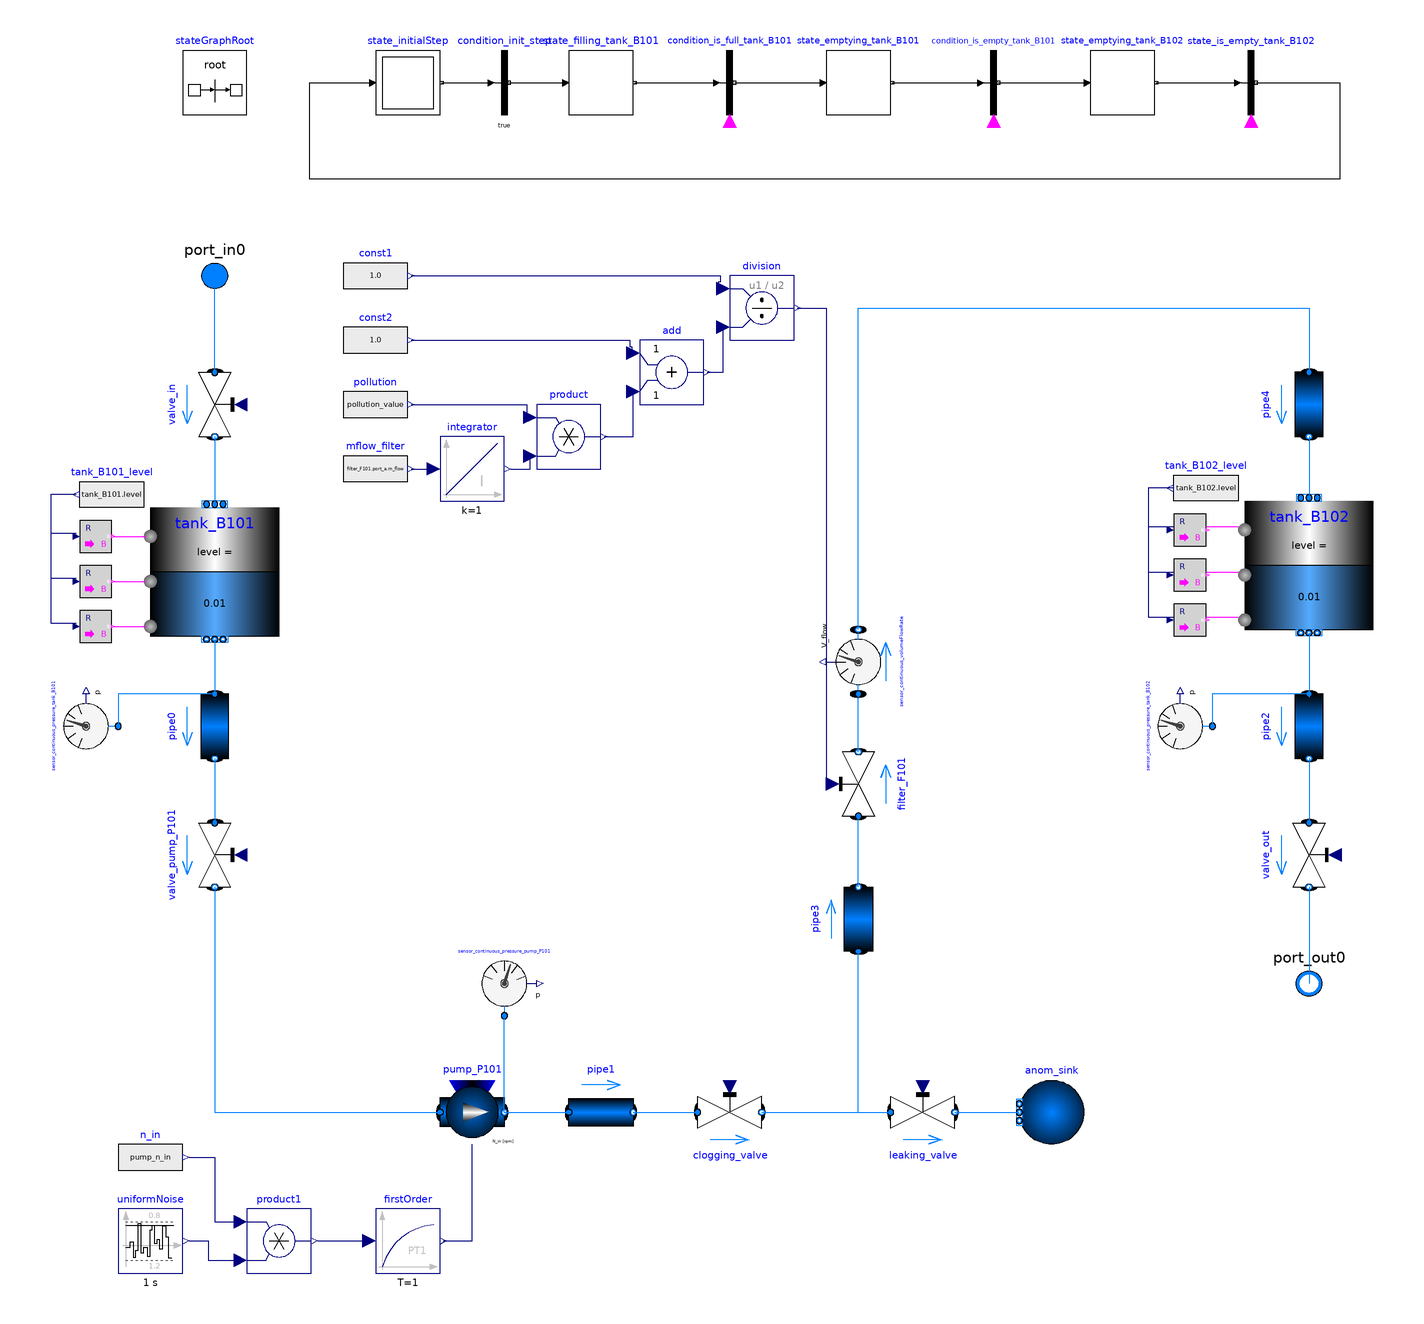

The component connection diagram of the Modelica model below, drawn from its own Placement and Line annotations.

model filterModule
  replaceable package Medium = Modelica.Media.Water.StandardWater;
  // parameters and variables
  parameter Real tankMinVol = 0.05;
  parameter Real tankMaxVol = 0.95;
  parameter Real pump_P101_V_flow_at_max_head = 0.000122;
  parameter Real pump_P101_V_flow_at_middle_head = 0.0002;
  parameter Real pump_P101_V_flow_at_min_head = 0.00025;
  parameter Real pump_P101_head_max = 2.045;
  parameter Real pump_P101_head_middle = 1.534;
  parameter Real pump_P101_head_min = 1.022;
  
  // anomalies
  parameter Boolean anom_leaking = false;
  parameter Boolean anom_clogging = false;
  parameter Boolean anom_pollution = false;
  parameter Boolean anom_valve_in0 = false;
  parameter Boolean anom_valve_out0 = false;
  parameter Boolean anom_pump70 = false;
  parameter Boolean anom_pump90 = false;
  
  parameter Real pollution_value = if anom_pollution then 1.0 else 0.5;
  parameter Real var_valve_in = if anom_valve_in0 then 0.2 else 0.0;
  parameter Real var_valve_out = if anom_valve_out0 then 0.2 else 0.0;
  parameter Real var_pump_n = if anom_pump70 then 0.7 else if anom_pump90 then 0.9 else 1.0;
  Real pump_n_in;
  
  // ports
  Modelica.Fluid.Interfaces.FluidPort_a port_in0(redeclare package Medium = Medium) annotation(
    Placement(transformation(origin = {-170, 110}, extent = {{10, -10}, {-10, 10}}), iconTransformation(origin = {70, 0}, extent = {{10, -10}, {-10, 10}})));
  Modelica.Fluid.Interfaces.FluidPort_b port_out0(redeclare package Medium = Medium) annotation(
    Placement(transformation(origin = {170, -110}, extent = {{10, -10}, {-10, 10}}), iconTransformation(origin = {70, 0}, extent = {{10, -10}, {-10, 10}})));
  Modelica.Fluid.Sources.FixedBoundary anom_sink(redeclare package Medium = Medium, nPorts = 1, p = 0.999e5)  annotation(
    Placement(transformation(origin = {90, -150}, extent = {{10, -10}, {-10, 10}}, rotation = -0)));
  
  // tanks
  Modelica.Fluid.Examples.AST_BatchPlant.BaseClasses.TankWithTopPorts tank_B101(redeclare package Medium = Medium, V0 = 0.0001, crossArea = 0.01431355, height = 0.22, level_start = 0.01, nPorts = 1, nTopPorts = 1, portsData = {Modelica.Fluid.Vessels.BaseClasses.VesselPortsData(diameter = 0.011, height = 0.001, zeta_out = 0, zeta_in = 1)}, stiffCharacteristicForEmptyPort = false, energyDynamics = Modelica.Fluid.Types.Dynamics.FixedInitial, massDynamics = Modelica.Fluid.Types.Dynamics.FixedInitial, p_ambient(displayUnit = "Pa") = 1e5) annotation(
    Placement(transformation(origin = {-170, 18}, extent = {{-20, -20}, {20, 20}})));

  Modelica.Fluid.Examples.AST_BatchPlant.BaseClasses.TankWithTopPorts tank_B102(redeclare package Medium = Medium, V0 = 0.0001, crossArea = 0.01431355, height = 0.22, level_start = 0.01, nPorts = 1, nTopPorts = 1, portsData = {Modelica.Fluid.Vessels.BaseClasses.VesselPortsData(diameter = 0.011, height = 0.001, zeta_out = 0, zeta_in = 1)}, stiffCharacteristicForEmptyPort = false, energyDynamics = Modelica.Fluid.Types.Dynamics.FixedInitial, massDynamics = Modelica.Fluid.Types.Dynamics.FixedInitial, p_ambient(displayUnit = "Pa") = 1e5) annotation(
    Placement(transformation(origin = {170, 20}, extent = {{-20, -20}, {20, 20}})));
  
  // pipes
  Modelica.Fluid.Pipes.StaticPipe pipe0(redeclare package Medium = Medium, length = 1, diameter(displayUnit = "mm") = 0.01) annotation(
    Placement(transformation(origin = {-170, -30}, extent = {{-10, -10}, {10, 10}}, rotation = -90)));
  Modelica.Fluid.Pipes.StaticPipe pipe1(redeclare package Medium = Medium, diameter(displayUnit = "mm") = 0.01, length = 1) annotation(
    Placement(transformation(origin = {-50, -150}, extent = {{-10, 10}, {10, -10}})));
  Modelica.Fluid.Pipes.StaticPipe pipe2(redeclare package Medium = Medium, diameter(displayUnit = "mm") = 0.01, length = 1) annotation(
    Placement(transformation(origin = {170, -30}, extent = {{-10, -10}, {10, 10}}, rotation = -90)));
  Modelica.Fluid.Pipes.StaticPipe pipe3(redeclare package Medium = Medium, diameter(displayUnit = "mm") = 0.01, length = 1) annotation(
    Placement(transformation(origin = {30, -90}, extent = {{-10, 10}, {10, -10}}, rotation = 90)));
  Modelica.Fluid.Pipes.StaticPipe pipe4(redeclare package Medium = Medium, diameter(displayUnit = "mm") = 0.01, length = 1) annotation(
    Placement(transformation(origin = {170, 70}, extent = {{-10, -10}, {10, 10}}, rotation = -90)));

  // valves
  Modelica.Fluid.Valves.ValveLinear valve_in(redeclare package Medium = Medium, dp(start = 1), m_flow(start = 1e-5), dp_nominal = 1, m_flow_nominal = 1e-3) annotation(
    Placement(transformation(origin = {-170, 70}, extent = {{-10, -10}, {10, 10}}, rotation = -90)));
  Modelica.Fluid.Valves.ValveLinear valve_out(redeclare package Medium = Medium, dp(start = 1e5), dp_nominal = 1, m_flow(start = 0.0001), m_flow_nominal = 1) annotation(
    Placement(transformation(origin = {170, -70}, extent = {{-10, -10}, {10, 10}}, rotation = -90)));
  Modelica.Fluid.Valves.ValveLinear valve_pump_P101(redeclare package Medium = Medium, dp(start = 1), dp_nominal = 1, m_flow(start = 1e-5), m_flow_nominal = 1e-3) annotation(
    Placement(transformation(origin = {-170, -70}, extent = {{-10, -10}, {10, 10}}, rotation = -90)));
  
  Modelica.Fluid.Valves.ValveLinear leaking_valve(redeclare package Medium = Medium, dp(start = 1), dp_nominal = 1, m_flow(start = 1e-5), m_flow_nominal = 1e-3) annotation(
    Placement(transformation(origin = {50, -150}, extent = {{10, 10}, {-10, -10}}, rotation = 180)));
  Modelica.Fluid.Valves.ValveLinear clogging_valve(redeclare package Medium = Medium, dp(start = 1), dp_nominal = 1, m_flow(start = 1e-5), m_flow_nominal = 1e-3) annotation(
    Placement(transformation(origin = {-10, -150}, extent = {{10, 10}, {-10, -10}}, rotation = 180)));

  // machines
  Modelica.Fluid.Machines.PrescribedPump pump_P101(redeclare package Medium = Medium, N_nominal = 166.43, m_flow_start = 0.000001, T_start = 300, V(displayUnit = "m3") = 0.00004398128, checkValve = true, checkValveHomotopy = Modelica.Fluid.Types.CheckValveHomotopyType.Closed, energyDynamics = Modelica.Fluid.Types.Dynamics.FixedInitial, redeclare function flowCharacteristic = Modelica.Fluid.Machines.BaseClasses.PumpCharacteristics.quadraticFlow(V_flow_nominal = {pump_P101_V_flow_at_max_head, pump_P101_V_flow_at_middle_head, pump_P101_V_flow_at_min_head}, head_nominal = {pump_P101_head_max, pump_P101_head_middle, pump_P101_head_min}), massDynamics = Modelica.Fluid.Types.Dynamics.FixedInitial, nParallel = 1, p_a_start = 100000, p_b_start = 100000, use_N_in = true, allowFlowReversal = false) annotation(Placement(transformation(origin = {-90, -150}, extent = {{-10, 10}, {10, -10}})));
  Modelica.Blocks.Continuous.FirstOrder firstOrder(T = 1)  annotation(
    Placement(transformation(origin = {-110, -190}, extent = {{-10, -10}, {10, 10}})));
  Modelica.Blocks.Sources.RealExpression n_in(y = pump_n_in) annotation(
    Placement(transformation(origin = {-190, -164}, extent = {{-10, -10}, {10, 10}})));
  Modelica.Blocks.Noise.UniformNoise uniformNoise(samplePeriod = 1, y_min = 1.2, y_max = 0.8)  annotation(
    Placement(transformation(origin = {-190, -190}, extent = {{-10, -10}, {10, 10}})));
  Modelica.Blocks.Math.Product product1 annotation(
    Placement(transformation(origin = {-150, -190}, extent = {{-10, -10}, {10, 10}})));

  //filter
  Modelica.Fluid.Valves.ValveLinear filter_F101(redeclare package Medium = Medium, dp(start = 1), dp_nominal = 1, m_flow(start = 1e-5), m_flow_nominal = 1e-3) annotation(
    Placement(transformation(origin = {30, -48}, extent = {{10, 10}, {-10, -10}}, rotation = -90)));
  Modelica.Blocks.Math.Division division annotation(
    Placement(transformation(origin = {0, 100}, extent = {{-10, -10}, {10, 10}})));
  Modelica.Blocks.Math.Product product annotation(
    Placement(transformation(origin = {-60, 60}, extent = {{-10, -10}, {10, 10}})));
  Modelica.Blocks.Math.Add add annotation(
    Placement(transformation(origin = {-28, 80}, extent = {{-10, -10}, {10, 10}})));
  Modelica.Blocks.Continuous.Integrator integrator annotation(
    Placement(transformation(origin = {-90, 50}, extent = {{-10, -10}, {10, 10}})));
  Modelica.Blocks.Sources.RealExpression const1(y = 1.0)  annotation(
    Placement(transformation(origin = {-120, 110}, extent = {{-10, -10}, {10, 10}})));
  Modelica.Blocks.Sources.RealExpression const2(y = 1.0)  annotation(
    Placement(transformation(origin = {-120, 90}, extent = {{-10, -10}, {10, 10}})));  
  Modelica.Blocks.Sources.RealExpression pollution(y = pollution_value)  annotation(
    Placement(transformation(origin = {-120, 70}, extent = {{-10, -10}, {10, 10}})));
  Modelica.Blocks.Sources.RealExpression mflow_filter(y = filter_F101.port_a.m_flow)  annotation(
    Placement(transformation(origin = {-120, 50}, extent = {{-10, -10}, {10, 10}})));

  // sensors
  Modelica.Fluid.Sensors.VolumeFlowRate sensor_continuous_volumeFlowRate(redeclare package Medium=Medium) annotation(
    Placement(transformation(origin = {30, -10}, extent = {{-10, -10}, {10, 10}}, rotation = 90)));
  Modelica.Fluid.Sensors.Pressure sensor_continuous_pressure_tank_B101(redeclare package Medium=Medium) annotation(
    Placement(transformation(origin = {-210, -30}, extent = {{-10, -10}, {10, 10}}, rotation = 90)));
  Modelica.Fluid.Sensors.Pressure sensor_continuous_pressure_tank_B102(redeclare package Medium=Medium) annotation(
    Placement(transformation(origin = {130, -30}, extent = {{-10, -10}, {10, 10}}, rotation = 90)));
  Modelica.Fluid.Sensors.Pressure sensor_continuous_pressure_pump_P101(redeclare package Medium=Medium) annotation(
    Placement(transformation(origin = {-80, -110}, extent = {{-10, -10}, {10, 10}})));
  //// tank B101
  Modelica.Blocks.Math.RealToBoolean level_to_boolean_tank_B101_low(threshold = 0.1 * tank_B101.height)  annotation(
    Placement(transformation(origin = {-207, 1}, extent = {{-5, -5}, {5, 5}})));
  Modelica.Blocks.Math.RealToBoolean level_to_boolean_tank_B101_medium(threshold = 0.5 * tank_B101.height)  annotation(
    Placement(transformation(origin = {-207, 15}, extent = {{-5, -5}, {5, 5}})));
  Modelica.Blocks.Math.RealToBoolean level_to_boolean_tank_B101_high(threshold = 0.9 * tank_B101.height)  annotation(
    Placement(transformation(origin = {-207, 29}, extent = {{-5, -5}, {5, 5}})));
  Modelica.Blocks.Sources.RealExpression tank_B101_level(y = tank_B101.level) annotation(
    Placement(transformation(origin = {-202, 42}, extent = {{10, -10}, {-10, 10}})));
  Modelica.Blocks.Interaction.Show.BooleanValue sensor_discrete_tank_B101_low annotation(
    Placement(transformation(origin = {-187, 1}, extent = {{-5, -5}, {5, 5}})));
  Modelica.Blocks.Interaction.Show.BooleanValue sensor_discrete_tank_B101_medium annotation(
    Placement(transformation(origin = {-187, 15}, extent = {{-5, -5}, {5, 5}})));
  Modelica.Blocks.Interaction.Show.BooleanValue sensor_discrete_tank_B101_high annotation(
    Placement(transformation(origin = {-187, 29}, extent = {{-5, -5}, {5, 5}})));
  //// tank B102
  Modelica.Blocks.Sources.RealExpression tank_B102_level(y = tank_B102.level) annotation(
    Placement(transformation(origin = {138, 44}, extent = {{10, -10}, {-10, 10}})));
  Modelica.Blocks.Math.RealToBoolean level_to_boolean_tank_B102_high(threshold = 0.9 * tank_B102.height) annotation(
    Placement(transformation(origin = {133, 31}, extent = {{-5, -5}, {5, 5}})));
  Modelica.Blocks.Math.RealToBoolean level_to_boolean_tank_B102_medium(threshold = 0.5 * tank_B102.height) annotation(
    Placement(transformation(origin = {133, 17}, extent = {{-5, -5}, {5, 5}})));
  Modelica.Blocks.Math.RealToBoolean level_to_boolean_tank_B102_low(threshold = 0.1 * tank_B102.height) annotation(
    Placement(transformation(origin = {133, 3}, extent = {{-5, -5}, {5, 5}})));
  Modelica.Blocks.Interaction.Show.BooleanValue sensor_discrete_tank_B102_high annotation(
    Placement(transformation(origin = {153, 31}, extent = {{-5, -5}, {5, 5}})));
  Modelica.Blocks.Interaction.Show.BooleanValue sensor_discrete_tank_B102_medium annotation(
    Placement(transformation(origin = {153, 17}, extent = {{-5, -5}, {5, 5}})));
  Modelica.Blocks.Interaction.Show.BooleanValue sensor_discrete_tank_B102_low annotation(
    Placement(transformation(origin = {153, 3}, extent = {{-5, -5}, {5, 5}})));


  // stategraph
  inner Modelica.StateGraph.StateGraphRoot stateGraphRoot annotation(
    Placement(transformation(origin = {-170, 170}, extent = {{-10, -10}, {10, 10}})));
  Modelica.StateGraph.Step state_filling_tank_B101(nIn = 2, nOut = 1)  annotation(
    Placement(transformation(origin = {-50, 170}, extent = {{-10, -10}, {10, 10}})));
  Modelica.StateGraph.Step state_emptying_tank_B101(nIn = 1, nOut = 1)  annotation(
    Placement(transformation(origin = {30, 170}, extent = {{-10, -10}, {10, 10}})));
  Modelica.StateGraph.InitialStep state_initialStep(nOut = 1, nIn = 1) annotation(
    Placement(transformation(origin = {-110, 170}, extent = {{-10, -10}, {10, 10}})));
  Modelica.StateGraph.Transition condition_init_step annotation(
    Placement(transformation(origin = {-80, 170}, extent = {{-10, -10}, {10, 10}})));
  Modelica.StateGraph.TransitionWithSignal condition_is_full_tank_B101 annotation(
    Placement(transformation(origin = {-10, 170}, extent = {{-10, -10}, {10, 10}})));
  Modelica.StateGraph.TransitionWithSignal condition_is_empty_tank_B101 annotation(
    Placement(transformation(origin = {72, 170}, extent = {{-10, -10}, {10, 10}})));
  Modelica.StateGraph.Step state_emptying_tank_B102(nIn = 1, nOut = 1) annotation(
    Placement(transformation(origin = {112, 170}, extent = {{-10, -10}, {10, 10}})));
  Modelica.StateGraph.TransitionWithSignal state_is_empty_tank_B102 annotation(
    Placement(transformation(origin = {152, 170}, extent = {{-10, -10}, {10, 10}})));
equation
  // state graph equations
  condition_is_full_tank_B101.condition = tank_B101.level >= tank_B101.height*tankMaxVol;
  condition_is_empty_tank_B101.condition = tank_B101.level <= tank_B101.height*tankMinVol;
  state_is_empty_tank_B102.condition = tank_B102.level <= tank_B102.height*tankMinVol;
  valve_in.opening = if state_filling_tank_B101.active then 1.0 else 0.0 + var_valve_in;
  valve_pump_P101.opening = if state_emptying_tank_B101.active then 1.0 else 0.0;
  pump_n_in = if state_emptying_tank_B101.active then 150.0*var_pump_n else 0.0;
  valve_out.opening = if state_emptying_tank_B102.active then 1.0 else 0.0 + var_valve_out;

  // anomalies
  leaking_valve.opening = if anom_leaking then 0.5 else 0.0;
  clogging_valve.opening = if anom_clogging then 0.8 else 1.0;
  
  connect(tank_B101.ports[1], pipe0.port_a) annotation(
    Line(points = {{-170, -3}, {-170, -20}}, color = {0, 127, 255}));
  connect(valve_in.port_a, port_in0) annotation(
    Line(points = {{-170, 80}, {-170, 110}}, color = {0, 127, 255}));
  connect(valve_in.port_b, tank_B101.topPorts[1]) annotation(
    Line(points = {{-170, 60}, {-170, 39}}, color = {0, 127, 255}));
  connect(valve_out.port_b, port_out0) annotation(
    Line(points = {{170, -80}, {170, -110}}, color = {0, 127, 255}));
  connect(state_initialStep.outPort[1], condition_init_step.inPort) annotation(
    Line(points = {{-99.5, 170}, {-83.5, 170}}));
  connect(condition_init_step.outPort, state_filling_tank_B101.inPort[1]) annotation(
    Line(points = {{-78.5, 170}, {-60.5, 170}}));
  connect(state_filling_tank_B101.outPort[1], condition_is_full_tank_B101.inPort) annotation(
    Line(points = {{-39.5, 170}, {-13.5, 170}}));
  connect(condition_is_full_tank_B101.outPort, state_emptying_tank_B101.inPort[1]) annotation(
    Line(points = {{-8.5, 170}, {19, 170}}));
  connect(state_emptying_tank_B101.outPort[1], condition_is_empty_tank_B101.inPort) annotation(
    Line(points = {{40.5, 170}, {68, 170}}));
  connect(pipe0.port_b, valve_pump_P101.port_a) annotation(
    Line(points = {{-170, -40}, {-170, -60}}, color = {0, 127, 255}));
  connect(valve_pump_P101.port_b, pump_P101.port_a) annotation(
    Line(points = {{-170, -80}, {-170, -150}, {-100, -150}}, color = {0, 127, 255}));
  connect(condition_is_empty_tank_B101.outPort, state_emptying_tank_B102.inPort[1]) annotation(
    Line(points = {{73.5, 170}, {101.5, 170}}));
  connect(state_emptying_tank_B102.outPort[1], state_is_empty_tank_B102.inPort) annotation(
    Line(points = {{122.5, 170}, {148.5, 170}}));
  connect(state_is_empty_tank_B102.outPort, state_initialStep.inPort[1]) annotation(
    Line(points = {{153.5, 170}, {179.5, 170}, {179.5, 140}, {-140.5, 140}, {-140.5, 170}, {-120.5, 170}}));
  connect(tank_B102.ports[1], pipe2.port_a) annotation(
    Line(points = {{170, -1}, {170, -21}}, color = {0, 127, 255}));
  connect(pipe2.port_b, valve_out.port_a) annotation(
    Line(points = {{170, -40}, {170, -60}}, color = {0, 127, 255}));
  connect(pump_P101.port_b, pipe1.port_a) annotation(
    Line(points = {{-80, -150}, {-60, -150}}, color = {0, 127, 255}));
  connect(pipe4.port_b, tank_B102.topPorts[1]) annotation(
    Line(points = {{170, 60}, {170, 42}}, color = {0, 127, 255}));
  connect(pipe3.port_b, filter_F101.port_a) annotation(
    Line(points = {{30, -80}, {30, -58}}, color = {0, 127, 255}));
  connect(mflow_filter.y, integrator.u) annotation(
    Line(points = {{-109, 50}, {-102, 50}}, color = {0, 0, 127}));
  connect(pollution.y, product.u1) annotation(
    Line(points = {{-109, 70}, {-73, 70}, {-73, 66}, {-72, 66}}, color = {0, 0, 127}));
  connect(integrator.y, product.u2) annotation(
    Line(points = {{-78, 50}, {-72, 50}, {-72, 54}}, color = {0, 0, 127}));
  connect(product.y, add.u2) annotation(
    Line(points = {{-49, 60}, {-40, 60}, {-40, 74}}, color = {0, 0, 127}));
  connect(const2.y, add.u1) annotation(
    Line(points = {{-109, 90}, {-41, 90}, {-41, 88}, {-40.5, 88}, {-40.5, 86}, {-40, 86}}, color = {0, 0, 127}));
  connect(add.y, division.u2) annotation(
    Line(points = {{-17, 80}, {-12, 80}, {-12, 94}}, color = {0, 0, 127}));
  connect(const1.y, division.u1) annotation(
    Line(points = {{-109, 110}, {-13, 110}, {-13, 108}, {-13.5, 108}, {-13.5, 106}, {-12, 106}}, color = {0, 0, 127}));
  connect(division.y, filter_F101.opening) annotation(
    Line(points = {{11, 100}, {20, 100}, {20, -48}, {22, -48}}, color = {0, 0, 127}));
  connect(firstOrder.y, pump_P101.N_in) annotation(
    Line(points = {{-99, -190}, {-90, -190}, {-90, -160}}, color = {0, 0, 127}));
  connect(pipe1.port_b, clogging_valve.port_a) annotation(
    Line(points = {{-40, -150}, {-20, -150}}, color = {0, 127, 255}));
  connect(clogging_valve.port_b, pipe3.port_a) annotation(
    Line(points = {{0, -150}, {30, -150}, {30, -100}}, color = {0, 127, 255}));
  connect(clogging_valve.port_b, leaking_valve.port_a) annotation(
    Line(points = {{0, -150}, {40, -150}}, color = {0, 127, 255}));
  connect(leaking_valve.port_b, anom_sink.ports[1]) annotation(
    Line(points = {{60, -150}, {80, -150}}, color = {0, 127, 255}));
  connect(product1.y, firstOrder.u) annotation(
    Line(points = {{-138, -190}, {-122, -190}}, color = {0, 0, 127}));
  connect(uniformNoise.y, product1.u2) annotation(
    Line(points = {{-178, -190}, {-172, -190}, {-172, -196}, {-162, -196}}, color = {0, 0, 127}));
  connect(n_in.y, product1.u1) annotation(
    Line(points = {{-178, -164}, {-170, -164}, {-170, -184}, {-162, -184}}, color = {0, 0, 127}));
  connect(tank_B101_level.y, level_to_boolean_tank_B101_high.u) annotation(
    Line(points = {{-213, 42}, {-221, 42}, {-221, 30}, {-213, 30}}, color = {0, 0, 127}));
  connect(tank_B101_level.y, level_to_boolean_tank_B101_medium.u) annotation(
    Line(points = {{-213, 42}, {-221, 42}, {-221, 16}, {-213, 16}}, color = {0, 0, 127}));
  connect(tank_B101_level.y, level_to_boolean_tank_B101_low.u) annotation(
    Line(points = {{-213, 42}, {-221, 42}, {-221, 2}, {-213, 2}}, color = {0, 0, 127}));
  connect(level_to_boolean_tank_B101_high.y, sensor_discrete_tank_B101_high.activePort) annotation(
    Line(points = {{-201.5, 29}, {-191.5, 29}}, color = {255, 0, 255}));
  connect(level_to_boolean_tank_B101_medium.y, sensor_discrete_tank_B101_medium.activePort) annotation(
    Line(points = {{-201.5, 15}, {-191.5, 15}}, color = {255, 0, 255}));
  connect(level_to_boolean_tank_B101_low.y, sensor_discrete_tank_B101_low.activePort) annotation(
    Line(points = {{-201.5, 1}, {-191.5, 1}}, color = {255, 0, 255}));
  connect(tank_B102_level.y, level_to_boolean_tank_B102_high.u) annotation(
    Line(points = {{128, 44}, {120, 44}, {120, 32}, {128, 32}}, color = {0, 0, 127}));
  connect(tank_B102_level.y, level_to_boolean_tank_B102_medium.u) annotation(
    Line(points = {{128, 44}, {120, 44}, {120, 18}, {128, 18}}, color = {0, 0, 127}));
  connect(tank_B102_level.y, level_to_boolean_tank_B102_low.u) annotation(
    Line(points = {{128, 44}, {120, 44}, {120, 4}, {128, 4}}, color = {0, 0, 127}));
  connect(level_to_boolean_tank_B102_high.y, sensor_discrete_tank_B102_high.activePort) annotation(
    Line(points = {{138, 32}, {148, 32}}, color = {255, 0, 255}));
  connect(level_to_boolean_tank_B102_medium.y, sensor_discrete_tank_B102_medium.activePort) annotation(
    Line(points = {{138, 18}, {148, 18}}, color = {255, 0, 255}));
  connect(level_to_boolean_tank_B102_low.y, sensor_discrete_tank_B102_low.activePort) annotation(
    Line(points = {{138, 4}, {148, 4}}, color = {255, 0, 255}));
  connect(pump_P101.port_b, sensor_continuous_pressure_pump_P101.port) annotation(
    Line(points = {{-80, -150}, {-80, -120}}, color = {0, 127, 255}));
  connect(pipe0.port_a, sensor_continuous_pressure_tank_B101.port) annotation(
    Line(points = {{-170, -20}, {-200, -20}, {-200, -30}}, color = {0, 127, 255}));
  connect(pipe2.port_a, sensor_continuous_pressure_tank_B102.port) annotation(
    Line(points = {{170, -20}, {140, -20}, {140, -30}}, color = {0, 127, 255}));
  connect(filter_F101.port_b, sensor_continuous_volumeFlowRate.port_a) annotation(
    Line(points = {{30, -38}, {30, -20}}, color = {0, 127, 255}));
  connect(sensor_continuous_volumeFlowRate.port_b, pipe4.port_a) annotation(
    Line(points = {{30, 0}, {30, 100}, {170, 100}, {170, 80}}, color = {0, 127, 255}));
  annotation(
    uses(Modelica(version = "4.0.0")),
  Diagram(coordinateSystem(extent = {{-200, -200}, {200, 200}})),
  Icon(coordinateSystem(extent = {{-200, -200}, {200, 200}})),
  version = "");
end filterModule;